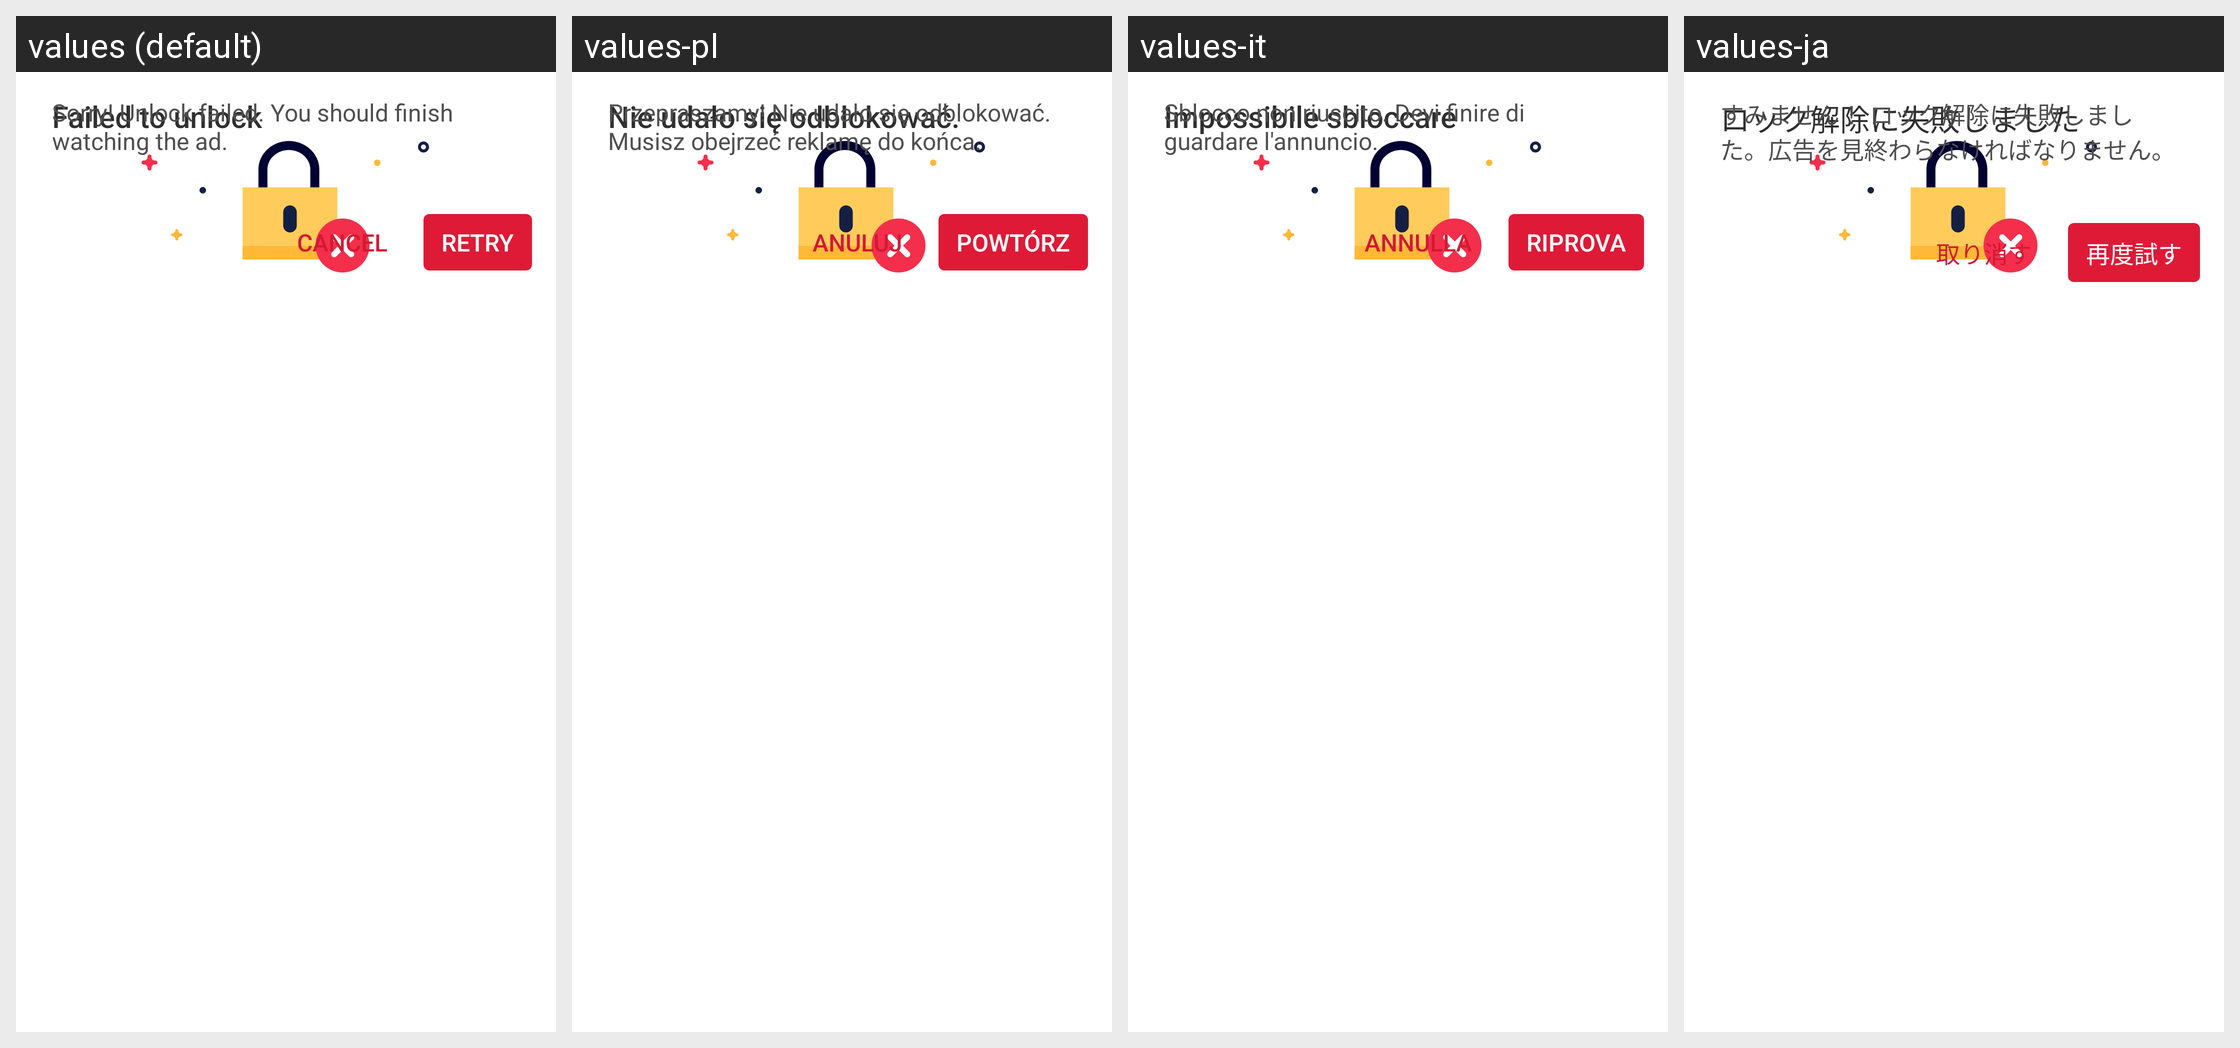

Translations of the strings shown on this Android screen, per locale in the grid:
Android screen res/layout/layout006d.xml rendered under 4 locales, left to right: values (default), values-pl, values-it, values-ja. Device: Nexus 5 (rendered at 1080×1920; each locale shown at half size, 540×960, under a caption strip naming it); theme style000f.
Other locales in the repository, not shown: values-af, values-am, values-ar, values-as, values-az, values-be, values-bg, values-bn, values-bs, values-ca, values-cs, values-da, values-de, values-el, values-en-rCA, values-en-rGB, values-en-rIN, values-en-rXC, values-es, values-es-rGT, values-es-rMX, values-es-rUS, values-et, values-eu, values-fa, values-fi, values-fr, values-fr-rCA, values-gl, values-gu, values-he, values-hi, values-hr, values-hu, values-hy, values-in, values-is, values-iw, values-ka, values-kk, values-km, values-kn, values-kn-rIN, values-ko, values-ky, values-lo, values-lt, values-lv, values-mk, values-ml, values-ml-rIN, values-mn, values-mr, values-ms, values-my, values-nb, values-ne, values-nl, values-or, values-pa, values-pa-rIN, values-pt, values-pt-rBR, values-pt-rPT, values-ro, values-ru, values-ru-rRU, values-si, values-sk, values-sl, values-sq, values-sr, values-sv, values-sw, values-ta, values-ta-rIN, values-te, values-te-rIN, values-th, values-tl, values-tr, values-uk, values-ur, values-ur-rIN, values-uz, values-vi, values-zh, values-zh-rCN, values-zh-rHK, values-zh-rTW, values-zu.
Strings drawn on this screen, with the default value and each locale's value (text and hints the layout hard-codes, and strings that could not be matched under every locale, appear in the picture but are not listed):

string02c9
  values: Failed to unlock
  values-pl: Nie udało się odblokować.
  values-it: Impossibile sbloccare
  values-ja: ロック解除に失敗しました

string02c8
  values: Sorry! Unlock failed. You should finish watching the ad.
  values-pl: Przepraszamy! Nie udało się odblokować. Musisz obejrzeć reklamę do końca.
  values-it: Sblocco non riuscito. Devi finire di guardare l'annuncio.
  values-ja: すみません！ ロック解除に失敗しました。広告を見終わらなければなりません。

string0046
  values: Cancel
  values-pl: Anuluj
  values-it: Annulla
  values-ja: 取り消す

string01e7
  values: Retry
  values-pl: Powtórz
  values-it: Riprova
  values-ja: 再度試す
